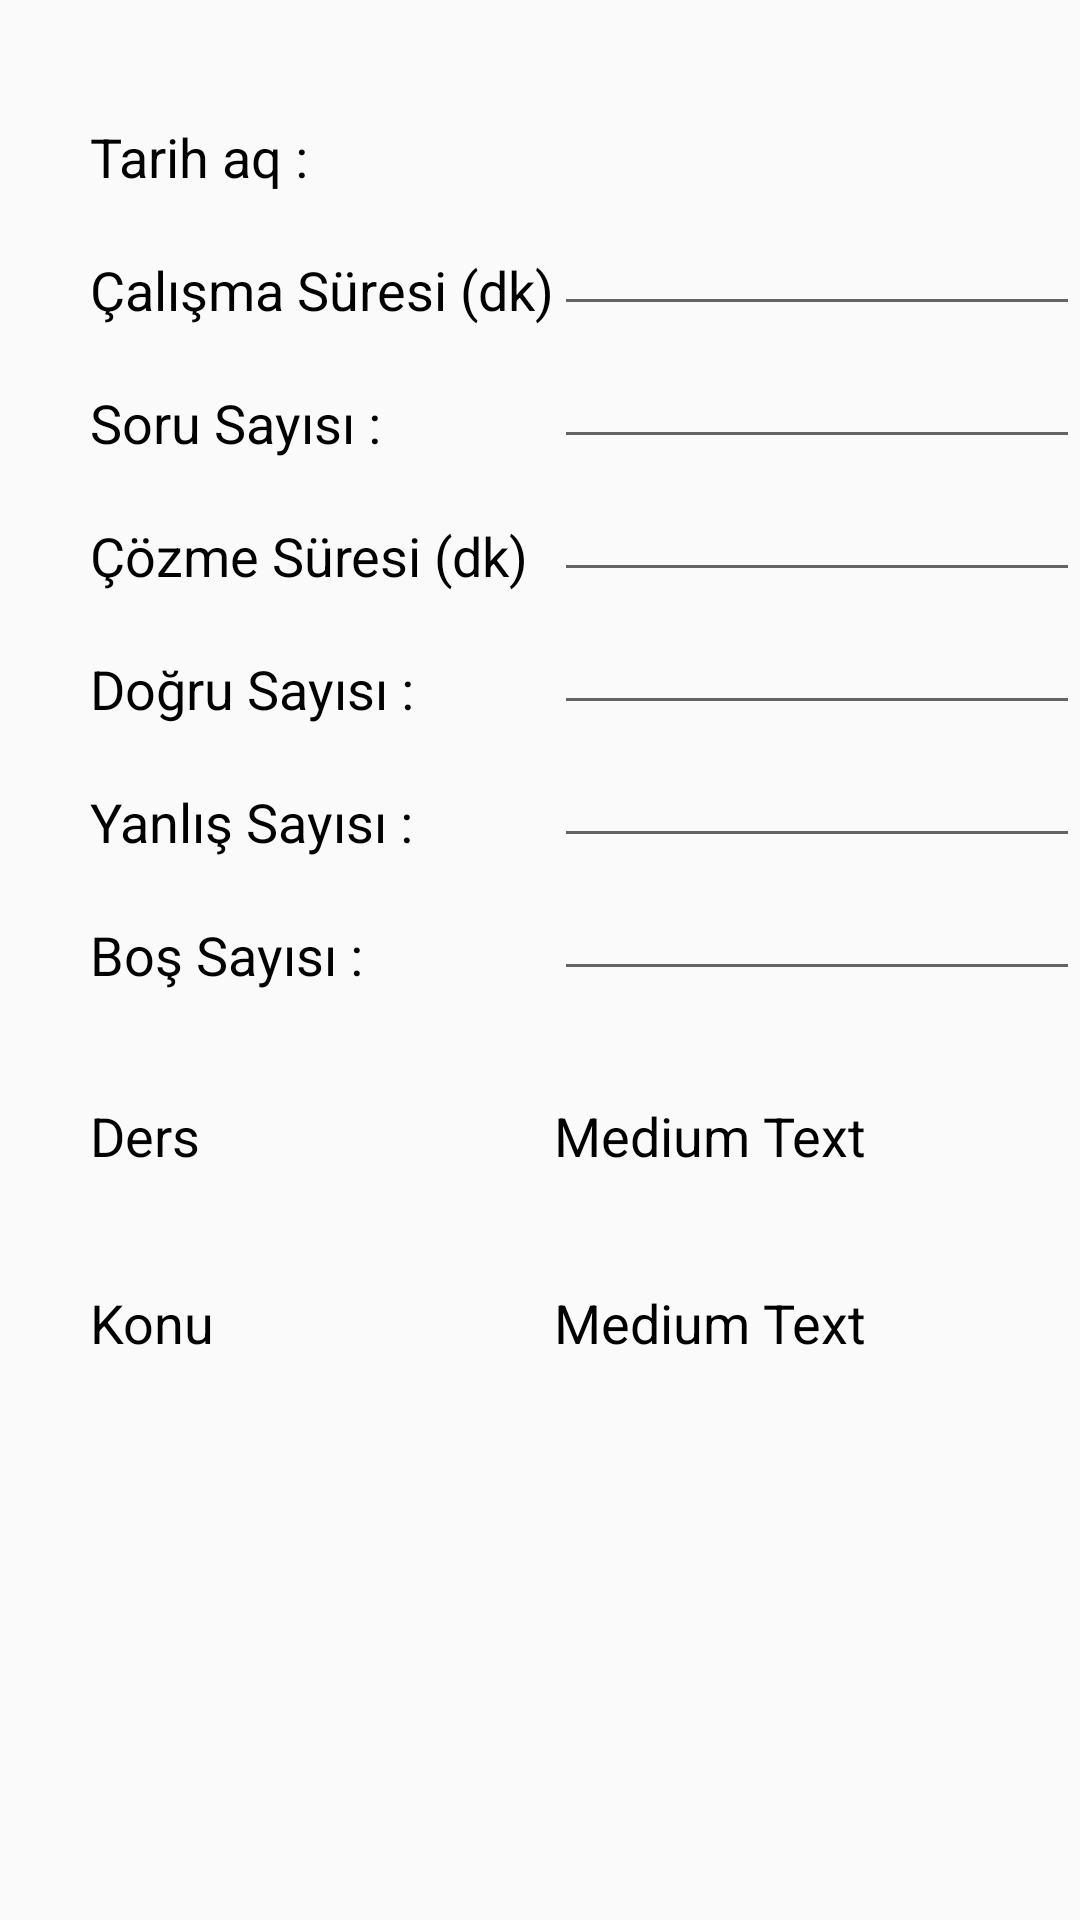

Reconstruct the res/layout file that produces this screen, plus the resources it refers to.
<!-- AndroidManifest.xml: application theme AppTheme -->
<!-- res/layout/teksorgu.xml -->
<?xml version="1.0" encoding="utf-8"?>
<RelativeLayout xmlns:android="http://schemas.android.com/apk/res/android"
    android:layout_width="match_parent" android:layout_height="match_parent"
    android:weightSum="1"
    >

    <TextView
        android:layout_width="wrap_content"
        android:layout_height="wrap_content"
        android:textAppearance="?android:attr/textAppearanceMedium"
        android:text="Tarih aq :"
        android:id="@+id/sstextView8"
        android:layout_alignParentLeft="true"
        android:layout_alignParentStart="true"
        android:layout_marginLeft="44dp"
        android:layout_marginStart="30dp"
        android:layout_alignBottom="@+id/sstextView9"
        android:layout_alignTop="@+id/sstextView9" />

    <TextView
        android:layout_width="wrap_content"
        android:layout_height="wrap_content"
        android:textAppearance="?android:attr/textAppearanceMedium"
        android:id="@+id/sstextView9"
        android:layout_marginTop="40dp"
        android:layout_alignParentTop="true"
        android:layout_toRightOf="@+id/sstextView10"
        android:layout_alignParentRight="true"
        android:layout_alignParentEnd="true" />

    <TextView
        android:layout_width="wrap_content"
        android:layout_height="wrap_content"
        android:textAppearance="?android:attr/textAppearanceMedium"
        android:text="Çalışma Süresi (dk)"
        android:id="@+id/sstextView10"
        android:layout_marginTop="20dp"
        android:layout_below="@+id/sstextView8"
        android:layout_alignLeft="@+id/sstextView8"
        android:layout_alignStart="@+id/sstextView8" />

    <EditText
        android:layout_width="wrap_content"
        android:layout_height="wrap_content"
        android:digits="0123456789"
        android:inputType="numberDecimal"
        android:id="@+id/sseditText7"
        android:layout_alignBottom="@+id/sstextView10"
        android:layout_alignRight="@+id/sstextView9"
        android:layout_alignEnd="@+id/sstextView9"
        android:layout_toRightOf="@+id/sstextView10"
        android:layout_toEndOf="@+id/sstextView10" />

    <TextView
        android:layout_width="wrap_content"
        android:layout_height="wrap_content"
        android:textAppearance="?android:attr/textAppearanceMedium"
        android:text="Soru Sayısı :"
        android:id="@+id/sstextView11"
        android:layout_below="@+id/sseditText7"
        android:layout_alignLeft="@+id/sstextView10"
        android:layout_alignStart="@+id/sstextView10"
        android:layout_marginTop="20dp" />

    <EditText
        android:layout_width="wrap_content"
        android:layout_height="wrap_content"
        android:id="@+id/sseditText8"
        android:digits="0123456789"
        android:inputType="numberDecimal"
        android:layout_alignRight="@+id/sseditText7"
        android:layout_alignEnd="@+id/sseditText7"
        android:layout_below="@+id/sseditText7"
        android:layout_alignBottom="@+id/sstextView11"
        android:layout_alignLeft="@+id/sseditText7"
        android:layout_alignStart="@+id/sseditText7" />

    <TextView
        android:layout_width="wrap_content"
        android:layout_height="wrap_content"
        android:textAppearance="?android:attr/textAppearanceMedium"
        android:text="Çözme Süresi (dk)"
        android:id="@+id/sstextView12"
        android:layout_below="@+id/sstextView11"
        android:layout_alignLeft="@+id/sstextView11"
        android:layout_alignStart="@+id/sstextView11"
        android:layout_marginTop="20dp" />

    <EditText
        android:layout_width="wrap_content"
        android:layout_height="wrap_content"
        android:id="@+id/sseditText9"
        android:digits="0123456789"
        android:inputType="numberDecimal"
        android:layout_below="@+id/sseditText8"
        android:layout_alignParentRight="true"
        android:layout_alignParentEnd="true"
        android:layout_above="@+id/sseditText10"
        android:layout_alignLeft="@+id/sseditText8"
        android:layout_alignStart="@+id/sseditText8" />

    <TextView
        android:layout_width="wrap_content"
        android:layout_height="wrap_content"
        android:textAppearance="?android:attr/textAppearanceMedium"
        android:text="Doğru Sayısı :"
        android:id="@+id/sstextView13"
        android:layout_below="@+id/sstextView12"
        android:layout_alignLeft="@+id/sstextView11"
        android:layout_alignStart="@+id/sstextView11"
        android:layout_marginTop="20dp" />

    <EditText
        android:layout_width="wrap_content"
        android:layout_height="wrap_content"
        android:id="@+id/sseditText10"
        android:digits="0123456789"
        android:inputType="numberDecimal"
        android:layout_alignBottom="@+id/sstextView13"
        android:layout_alignParentRight="true"
        android:layout_alignParentEnd="true"
        android:layout_below="@+id/sstextView12"
        android:layout_alignLeft="@+id/sseditText8"
        android:layout_alignStart="@+id/sseditText8" />

    <TextView
        android:layout_width="wrap_content"
        android:layout_height="wrap_content"
        android:textAppearance="?android:attr/textAppearanceMedium"
        android:text="Yanlış Sayısı :"
        android:id="@+id/sstextView14"
        android:layout_below="@+id/sseditText10"
        android:layout_alignLeft="@+id/sstextView13"
        android:layout_alignStart="@+id/sstextView13"
        android:layout_marginTop="20dp" />

    <EditText
        android:layout_width="wrap_content"
        android:layout_height="wrap_content"
        android:id="@+id/sseditText11"
        android:digits="0123456789"
        android:inputType="numberDecimal"
        android:layout_alignBottom="@+id/sstextView14"
        android:layout_alignLeft="@+id/sseditText10"
        android:layout_alignStart="@+id/sseditText10"
        android:layout_alignRight="@+id/sseditText9"
        android:layout_alignEnd="@+id/sseditText9"
        android:layout_below="@+id/sseditText10" />

    <TextView
        android:layout_width="wrap_content"
        android:layout_height="wrap_content"
        android:textAppearance="?android:attr/textAppearanceMedium"
        android:text="Boş Sayısı :"
        android:id="@+id/sstextView15"
        android:layout_below="@+id/sseditText11"
        android:layout_alignLeft="@+id/sstextView14"
        android:layout_alignStart="@+id/sstextView14"
        android:layout_marginTop="20dp" />

    <EditText
        android:layout_width="wrap_content"
        android:layout_height="wrap_content"
        android:id="@+id/sseditText12"
        android:digits="0123456789"
        android:inputType="numberDecimal"
        android:layout_alignBottom="@+id/sstextView15"
        android:layout_alignLeft="@+id/sseditText11"
        android:layout_alignStart="@+id/sseditText11"
        android:layout_alignRight="@+id/sseditText9"
        android:layout_alignEnd="@+id/sseditText9"
        android:layout_below="@+id/sseditText11" />

    <TextView
        android:layout_width="wrap_content"
        android:layout_height="wrap_content"
        android:textAppearance="?android:attr/textAppearanceMedium"
        android:text="Ders"
        android:id="@+id/textView18"
        android:layout_below="@+id/sstextView15"
        android:layout_alignLeft="@+id/sstextView15"
        android:layout_alignStart="@+id/sstextView15"
        android:layout_marginTop="36dp" />

    <TextView
        android:layout_width="wrap_content"
        android:layout_height="wrap_content"
        android:textAppearance="?android:attr/textAppearanceMedium"
        android:text="Medium Text"
        android:id="@+id/textView19"
        android:layout_alignBottom="@+id/textView18"
        android:layout_alignLeft="@+id/sseditText12"
        android:layout_alignStart="@+id/sseditText12"
        android:layout_alignRight="@+id/sseditText12"
        android:layout_alignEnd="@+id/sseditText12" />

    <TextView
        android:layout_width="wrap_content"
        android:layout_height="wrap_content"
        android:textAppearance="?android:attr/textAppearanceMedium"
        android:text="Konu"
        android:id="@+id/textView20"
        android:layout_below="@+id/textView18"
        android:layout_alignLeft="@+id/textView18"
        android:layout_alignStart="@+id/textView18"
        android:layout_marginTop="38dp" />

    <TextView
        android:layout_width="wrap_content"
        android:layout_height="wrap_content"
        android:textAppearance="?android:attr/textAppearanceMedium"
        android:text="Medium Text"
        android:id="@+id/textView21"
        android:layout_alignBottom="@+id/textView20"
        android:layout_alignLeft="@+id/textView19"
        android:layout_alignStart="@+id/textView19"
        android:layout_alignParentRight="true"
        android:layout_alignParentEnd="true" />


</RelativeLayout>
<!-- resources referenced by this layout -->
<resources>
  <style name="AppTheme" parent="Theme.AppCompat.Light.DarkActionBar">
          <item name="android:textColor">#000</item>
      </style>
</resources>
